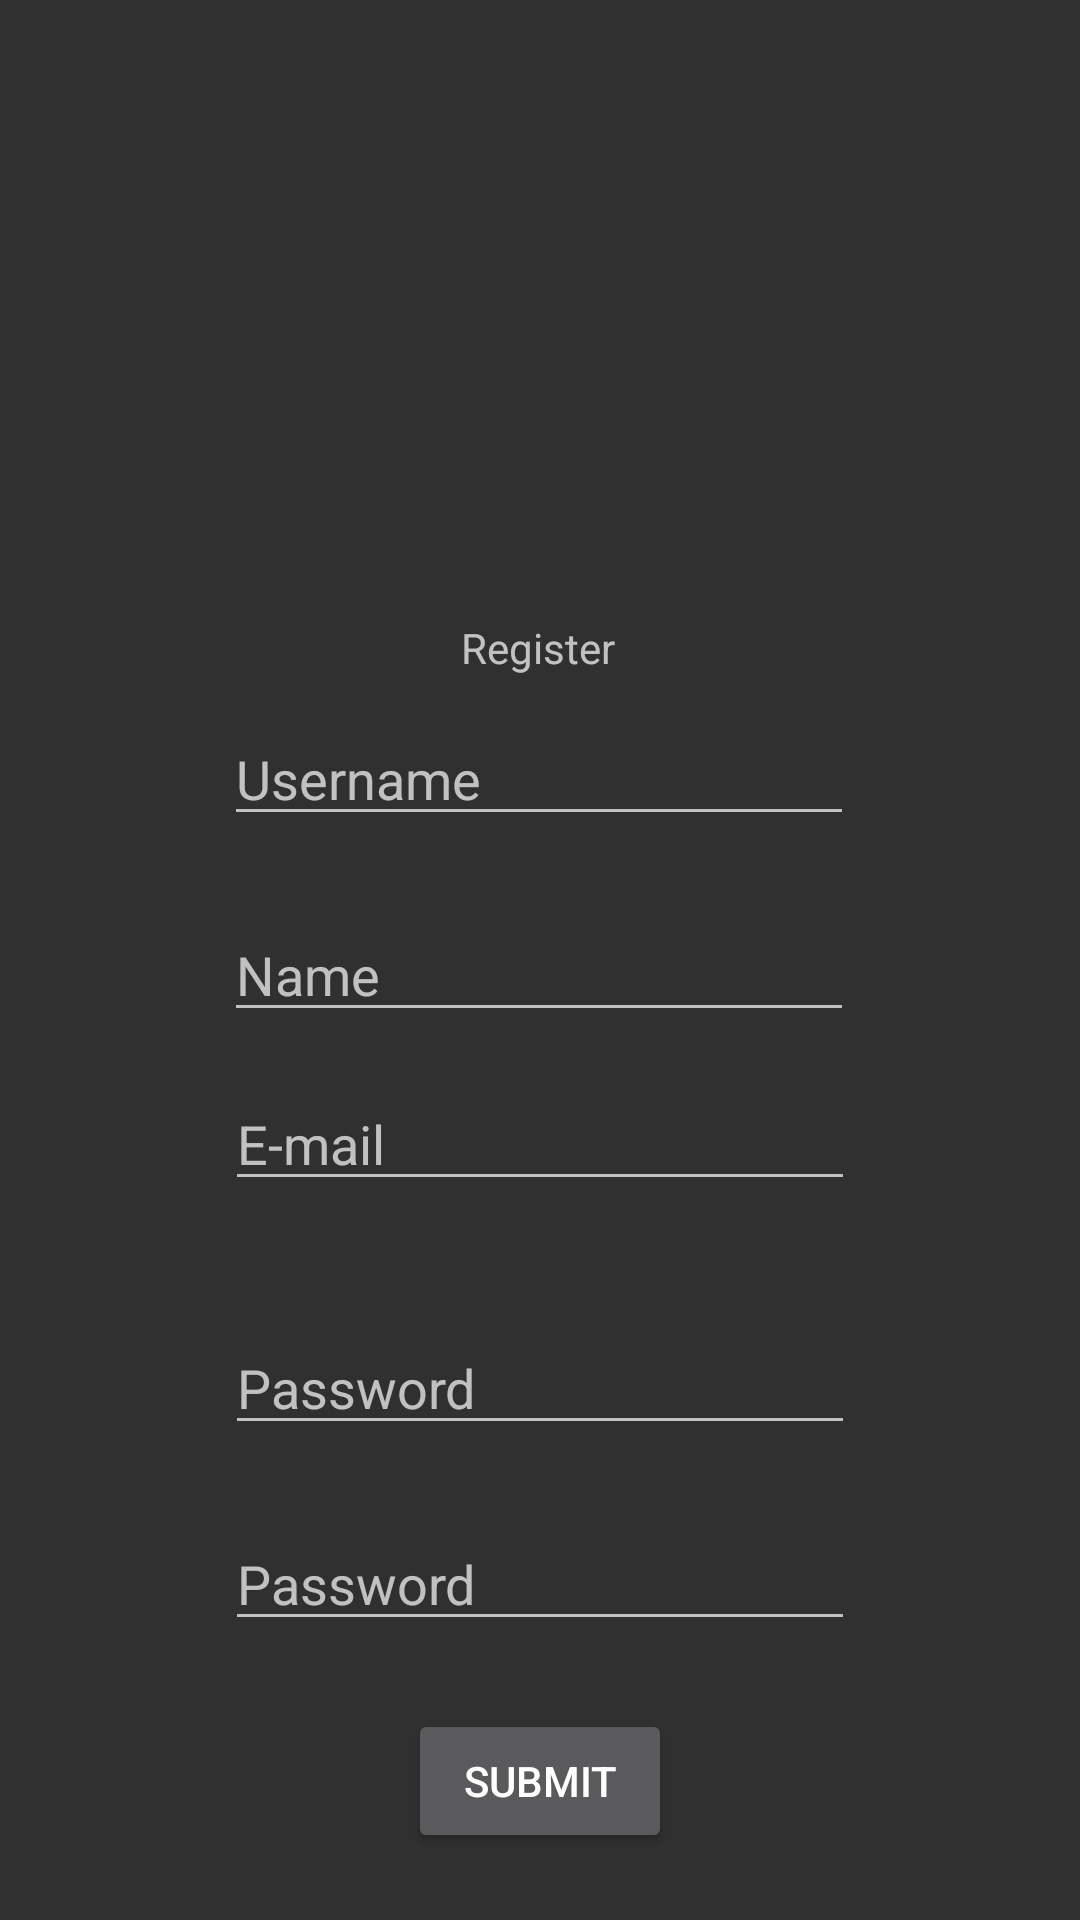

Write the Android layout XML for this screen, with the resource values it uses.
<!-- AndroidManifest.xml: application theme Theme.AppCompat -->
<!-- res/layout/register.xml -->
<?xml version="1.0" encoding="utf-8"?>
<androidx.constraintlayout.widget.ConstraintLayout xmlns:android="http://schemas.android.com/apk/res/android"
    xmlns:app="http://schemas.android.com/apk/res-auto"
    xmlns:tools="http://schemas.android.com/tools"
    android:layout_width="match_parent"
    android:layout_height="match_parent"
    tools:context=".Controller.RegisterController">

    <EditText
        android:id="@+id/inputUser"
        android:layout_width="wrap_content"
        android:layout_height="wrap_content"
        android:layout_marginTop="12dp"
        android:ems="10"
        android:hint="Username"
        android:inputType="textPersonName"
        app:layout_constraintEnd_toEndOf="parent"
        app:layout_constraintHorizontal_bias="0.497"
        app:layout_constraintStart_toStartOf="parent"
        app:layout_constraintTop_toBottomOf="@+id/register" />

    <EditText
        android:id="@+id/inputEmail"
        android:layout_width="wrap_content"
        android:layout_height="wrap_content"
        android:layout_marginTop="15dp"
        android:ems="10"
        android:hint="E-mail"
        android:inputType="textEmailAddress"
        app:layout_constraintEnd_toEndOf="parent"
        app:layout_constraintStart_toStartOf="parent"
        app:layout_constraintTop_toBottomOf="@+id/inputName" />

    <Button
        android:id="@+id/submitBtn"
        android:layout_width="wrap_content"
        android:layout_height="wrap_content"
        android:onClick="btnSubmit"
        android:text="SUBMIT"
        android:textColorLink="#FF0000"
        app:layout_constraintBottom_toBottomOf="parent"
        app:layout_constraintEnd_toEndOf="parent"
        app:layout_constraintStart_toStartOf="parent"
        app:layout_constraintTop_toBottomOf="@+id/inputConFPassw" />

    <ImageView
        android:id="@+id/logo"
        android:layout_width="115dp"
        android:layout_height="98dp"
        app:layout_constraintBottom_toTopOf="@+id/register"
        app:layout_constraintEnd_toEndOf="parent"
        app:layout_constraintStart_toStartOf="parent"
        app:layout_constraintTop_toTopOf="parent"
        app:layout_constraintVertical_bias="0.602"
        app:srcCompat="@drawable/pay" />

    <TextView
        android:id="@+id/register"
        android:layout_width="wrap_content"
        android:layout_height="wrap_content"
        android:text="Register"
        app:layout_constraintBottom_toBottomOf="parent"
        app:layout_constraintEnd_toEndOf="parent"
        app:layout_constraintHorizontal_bias="0.498"
        app:layout_constraintStart_toStartOf="parent"
        app:layout_constraintTop_toTopOf="parent"
        app:layout_constraintVertical_bias="0.332" />

    <EditText
        android:id="@+id/inputName"
        android:layout_width="wrap_content"
        android:layout_height="wrap_content"
        android:layout_marginTop="24dp"
        android:ems="10"
        android:hint="Name"
        android:inputType="textPersonName"
        app:layout_constraintEnd_toEndOf="parent"
        app:layout_constraintHorizontal_bias="0.497"
        app:layout_constraintStart_toStartOf="parent"
        app:layout_constraintTop_toBottomOf="@+id/inputUser" />

    <EditText
        android:id="@+id/inputPassw"
        android:layout_width="wrap_content"
        android:layout_height="wrap_content"
        android:layout_marginTop="40dp"
        android:ems="10"
        android:hint="Password"
        android:inputType="textPassword"
        app:layout_constraintEnd_toEndOf="parent"
        app:layout_constraintHorizontal_bias="0.501"
        app:layout_constraintStart_toStartOf="parent"
        app:layout_constraintTop_toBottomOf="@+id/inputEmail" />

    <EditText
        android:id="@+id/inputConFPassw"
        android:layout_width="wrap_content"
        android:layout_height="wrap_content"
        android:layout_marginTop="24dp"
        android:ems="10"
        android:hint="Password"
        android:inputType="textPassword"
        app:layout_constraintEnd_toEndOf="parent"
        app:layout_constraintHorizontal_bias="0.501"
        app:layout_constraintStart_toStartOf="parent"
        app:layout_constraintTop_toBottomOf="@+id/inputPassw" />

</androidx.constraintlayout.widget.ConstraintLayout>
<!-- resources referenced by this layout -->
<resources>

</resources>
